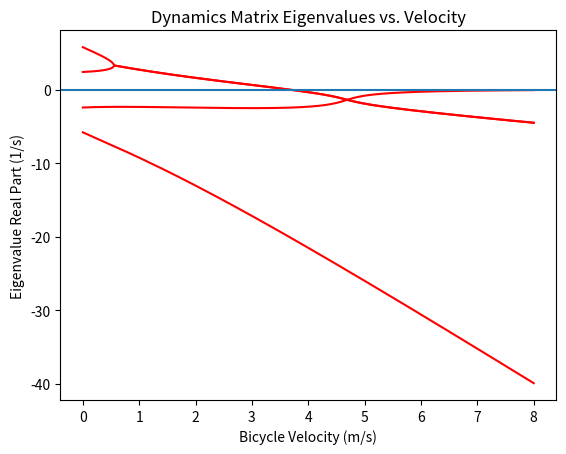

This figure's Python source:
import numpy as np
from math import pi, sin, cos, atan


class BikeModel:
    def linearized_1st_order(self, v, f):
        pass


class MeijaardModel(BikeModel):
    w = 1.16
    t = 0.09
    alpha = 1.319
    g = 9.81

    r_rw = 0.35
    m_rw = 3.30
    A = np.array([0.177, 0.354, 0.177])

    # Rear frame parameters
    x_arf = 0.4
    y_arf = 0
    z_arf = -0.605

    m_arf = 28.65
    B_arf = np.array([
        [3.124, 0, -0.877],
        [0, 4.150, 0],
        [-0.877, 0, 3.398, ]
    ])

    # ZSS Parameters
    x_zss = 0
    y_zss = 0
    z_zss = -0.45  # GUESS

    m_zss = 6.352
    B_zss = np.array([
        [0.223, -0.045, -0.001],
        [-0.045, 0.252, 0.002],
        [-0.001, 0.002, 0.473]
    ])

    com_arf = np.array([x_arf, y_arf, z_arf])
    com_zss = np.array([x_zss, y_zss, z_zss])
    com_arf = com_arf.reshape((3, 1))
    com_zss = com_zss.reshape((3, 1))

    # Combine ZSS and Rear Frame MOI, COM, and Mass
    m_rf = m_arf + m_zss
    print(m_rf)
    com_rf = (com_arf * m_arf + com_zss * m_zss) / m_rf
    d_zss = com_zss - com_rf
    d_arf = com_arf - com_rf
    dd_zss = np.identity(3) * np.linalg.norm(d_zss) * np.linalg.norm(d_zss) - d_zss @ d_zss.T
    dd_arf = np.identity(3) * np.linalg.norm(d_arf) * np.linalg.norm(d_arf) - d_arf @ d_arf.T
    B = B_arf + B_zss + dd_arf * m_arf + dd_zss * m_zss

    x_rf = com_rf[0, 0]
    y_rf = com_rf[1, 0]
    z_rf = com_rf[2, 0]

    x_ff, y_ff, z_ff = 0.92, 0, -0.835
    m_ff = 3.05
    C = np.array([
        [0.344, 0, 0.0637],
        [0, 0.239, 0],
        [0.0637, 0, 0.0578],
    ])

    r_fw = 0.35
    m_fw = 2.90
    D = np.array([0.177, 0.354, 0.177])

    def __init__(self, zss):
        if not zss:
            self.x_rf, self.y_rf, self.z_rf = 0.40, 0, -.605
            self.m_rf = 28.65
            self.B = np.array([
                [3.124, 0, -0.877],
                [0, 4.150, 0],
                [-0.877, 0, 3.398],
            ])

        m_t = self.m_rw + self.m_rf + self.m_ff + self.m_fw
        print(m_t)
        x_t = (self.x_rf * self.m_rf + self.x_ff * self.m_ff + self.w * self.m_fw) / m_t
        z_t = (-self.r_rw * self.m_rw + self.z_rf * self.m_rf
               + self.z_ff * self.m_ff - self.r_fw * self.m_fw) / m_t
        print(z_t)

        t_xx = self.A[0] + self.B[0, 0] + self.C[0, 0] + self.D[0] \
               + self.m_rw * (self.r_rw ** 2) + self.m_rf * (self.z_rf ** 2) \
               + self.m_fw * (self.r_fw ** 2) + self.m_ff * (self.z_ff ** 2)
        t_xz = self.B[0, 2] + self.C[0, 2] - self.m_rf * self.x_rf * self.z_rf \
               - self.m_ff * self.x_ff * self.z_ff + self.m_fw * self.w * self.r_fw
        t_zz = self.A[2] + self.B[2, 2] + self.C[2, 2] + self.D[2] + self.m_rf * (self.x_rf ** 2) \
               + self.m_ff * (self.x_ff ** 2) + self.m_fw * (self.w ** 2)

        m_f = self.m_ff + self.m_fw
        x_f = (self.x_ff * self.m_ff + self.w * self.m_fw) / m_f
        z_f = (self.z_ff * self.m_ff - self.r_fw * self.m_fw) / m_f

        f_xx = self.C[0, 0] + self.D[0] + self.m_ff * ((self.z_ff - z_f) ** 2) \
               + self.m_fw * ((self.r_fw + z_f) ** 2)
        f_xz = self.C[0, 2] - self.m_ff * (self.x_ff - x_f) * (self.z_ff - z_f) \
               + self.m_fw * (self.w - x_f) * (self.r_fw + z_f)
        f_zz = self.C[2, 2] + self.D[2] + self.m_ff * ((self.x_ff - x_f) ** 2) \
               + self.m_fw * ((self.w - x_f) ** 2)

        lam = pi / 2 - self.alpha
        u = (x_f - self.w - self.t) * cos(lam) - z_f * sin(lam)

        f_ll = m_f * (u ** 2) + f_xx * (sin(lam) ** 2) + 2 * f_xz * sin(lam) * cos(lam) \
               + f_zz * (cos(lam) ** 2)
        f_lx = -m_f * u * z_f + f_xx * sin(lam) + f_xz * cos(lam)
        f_lz = m_f * u * x_f + f_xz * sin(lam) + f_zz * cos(lam)

        f = self.t * cos(lam) / self.w

        s_r = self.A[1] / self.r_rw
        s_f = self.D[1] / self.r_fw
        s_t = s_r + s_f

        s_u = m_f * u + f * m_t * x_t

        self.m = np.array([
            [t_xx, f_lx + f * t_xz],
            [f_lx + f * t_xz, f_ll + 2 * f * f_lz + f ** 2 * t_zz],
        ])

        self.k0 = np.array([
            [self.g * m_t * z_t, -self.g * s_u],
            [-self.g * s_u, -self.g * s_u * sin(lam)],
        ])

        self.k2 = np.array([
            [0, (s_t - m_t * z_t) * cos(lam) / self.w],
            [0, (s_u + s_f * sin(lam)) * cos(lam) / self.w],
        ])

        self.c1 = np.array([
            [0, f * s_t + s_f * cos(lam) + t_xz * cos(lam) / self.w - f * m_t * z_t],
            [-(f * s_t + s_f * cos(lam)), f_lz * cos(lam) / self.w + f * (s_u + t_zz * cos(lam) / self.w)],
        ])
        self.m_inv = np.linalg.inv(self.m)

    def linearized_1st_order(self, v, h):
        """
        e0 = phi
        e1 = delta
        e2 = phi'
        e3 = delta'

        so

        e0' = e2
        e1' = e3
        e2' = phi''
        e3' = delta''
        """

        self.Amatrix = self.dynamics_matrix(v, True)

        self.Bmatrix = self.controls_matrix(v, True)

        def sd(t, e):
            # print(f_lx)
            # print(f)
            # print(t_xz)
            # print(m)
            # print(self.k0)
            # print(self.k2)
            # print(self.c1)
            g = np.array([0.0 if h[0] is None else (h[0])(t, e, v), 0.0 if h[1] is None else (h[1])(t, e, v)])
            q = np.array([e[0], e[1]])
            q_dot = np.array([e[2], e[3]])
            q_ddot = np.dot(self.m_inv, g - np.dot(v * self.c1, q_dot) - np.dot((self.k0 + self.k2 * (v ** 2)), q))

            return [
                q_dot[0],
                q_dot[1],
                q_ddot[0],
                q_ddot[1]
            ]

        return sd

    def dynamics_matrix(self, v, free_running):
        if free_running:
            return np.concatenate(
                (np.concatenate((np.zeros((2, 2)), np.dot(-1 * self.m_inv, (self.k0 + self.k2 * (v ** 2)))), axis=0),
                 np.concatenate((np.eye(2), np.dot(-1 * self.m_inv, self.c1 * v)), axis=0)), axis=1)
        else:
            return np.concatenate(
                (np.concatenate((np.zeros((2, 2)), np.zeros((2, 2))), axis=0),
                 np.concatenate((np.eye(2), np.zeros((2, 2))), axis=0)), axis=1)

    def controls_matrix(self, v, free_running):
        if free_running:
            return np.concatenate((np.zeros((2, 2)), self.m_inv), axis=0)
        else:
            return np.concatenate((np.zeros((2, 2)), np.zeros((2, 2))), axis=0)

    def kalman_transition_matrix(self, v, dt, free_running):
        return np.identity(4) + self.dynamics_matrix(v, free_running) * dt

    def kalman_controls_matrix(self, v, dt, free_running):
        return self.controls_matrix(v, free_running) * dt

    def controllable(self, v):
        A = self.dynamics_matrix(v, True)
        B = self.controls_matrix(v, True)

        n = A.shape[0]

        Ct = np.zeros((n, 2 * n))
        for k in range(0, n - 1, 2):
            Ct[:, k:(k + 2)] = np.linalg.matrix_power(A, k - 1) @ B

        return np.linalg.matrix_rank(Ct) == n


class DataModel0(MeijaardModel):
    def __init__(self):
        super().__init__(True)

        # Multiple datasets, least squares, fitting MOI and COM parameters
        self.m = np.array([[26.67504339, 1.21856943],
                           [1.21856943, 0.59438128]])
        self.c1 = np.array([[0., 4.97370516],
                            [-0.98015773, 2.43085255]])
        self.k0 = np.array([[-210.6481775, 1.14387605],
                            [1.14387605, 3.2817143]])
        self.k2 = np.array([[0., 21.88145723],
                            [0., -0.86196881]])
        self.m_inv = np.linalg.inv(self.m)


class DataModel(MeijaardModel):
    def __init__(self):
        super().__init__(True)

        # Multiple datasets, least squares, fitting MOI and COM parameters
        self.m = np.array([[20.05942938, 1.81962939],
                           [1.81962939, 1.06290221]])
        self.c1 = np.array([[0., -9.49710189],
                            [-1.0301525, 3.83043837]])
        self.k0 = np.array([[-216.35389011, -22.02273988],
                            [-22.02273988, -5.48683444]])
        self.k2 = np.array([[0., 20.02065366],
                            [0., 2.06443353]])
        self.m_inv = np.linalg.inv(self.m)


class DataModel1(MeijaardModel):
    def __init__(self):
        super().__init__(True)

        self.m = np.array([[81.69645999,  4.66984084],
       [ 4.66984084,  0.46524598]])
        self.c1 = np.array([[ 0.        , 37.65918996],
       [-1.0301525 ,  3.30816916]])
        self.k0 = np.array([[-493.14869879,  -37.20852922],
       [ -37.20852922,   -9.27028338]])
        self.k2 = np.array([[ 0.        , 43.57741163],
       [ 0.        ,  3.35682759]])
        self.m_inv = np.linalg.inv(self.m)


if __name__ == '__main__':
    model = DataModel1()
    # Fitted with one dataset, direct to matrices, minimize
    # model.m = np.array([[26.67504339, 1.21856943],
    #                     [1.21856943, 0.59438128]])
    # model.c1 = np.array([[0., 4.97370516],
    #                      [-0.98015773, 2.43085255]])
    # model.k0 = np.array([[-210.6481775, 1.14387605],
    #                      [1.14387605, 3.2817143]])
    # model.k2 = np.array([[0., 21.88145723],
    #                      [0., -0.86196881]])

    # Fitted with multiple datasets, direct to matrices, least squares
    # model.m = np.array([[25.85787748, 3.01165364],
    #                     [3.01165364, 1.26449286]])
    # model.c1 = np.array([[0., -5.22756539],
    #                      [-2.8038681, 6.39286875]])
    # model.k0 = np.array([[-299.99330839, -39.87777003],
    #                      [-39.87777003, -91.3247599]])
    # model.k2 = np.array([[0., 24.31064651],
    #                      [0., 7.08526457]])

    print(model.controllable(4))

    vv = np.linspace(0, 8, 400)
    eek = []

    import matplotlib.pyplot as plt

    for v in vv:
        model.linearized_1st_order(v, [None, None])
        eig_val, eig_vec = np.linalg.eig(model.Amatrix)
        eig_val = sorted(eig_val, key=np.real)
        if abs(v - 4.7) < .02:
            print('At %.2f:' % v)
            print(eig_val)
            print(model.dynamics_matrix(v, True))

        eek.append(eig_val)

    eek = np.array(eek)

    plt.plot(vv, eek[:, 3], '-r', label="e1", )
    plt.plot(vv, eek[:, 2], '-r', label="e2")
    plt.plot(vv, eek[:, 1], '-r', label="e3")
    plt.plot(vv, eek[:, 0], '-r', label="e4")
    plt.axline((0, 0), (8, 0))
    plt.xlabel('Bicycle Velocity (m/s)')
    plt.ylabel('Eigenvalue Real Part (1/s)')
    plt.title('Dynamics Matrix Eigenvalues vs. Velocity')
    # plt.legend()
    plt.show()
